Photos from the image-classification dataset "dataset_oiseaux" in the GitHub repository Yannickthomas0602/Yolo_projet_etude. Its 4 classes are: balbuzard, cormoran, heron, mouette goeland.

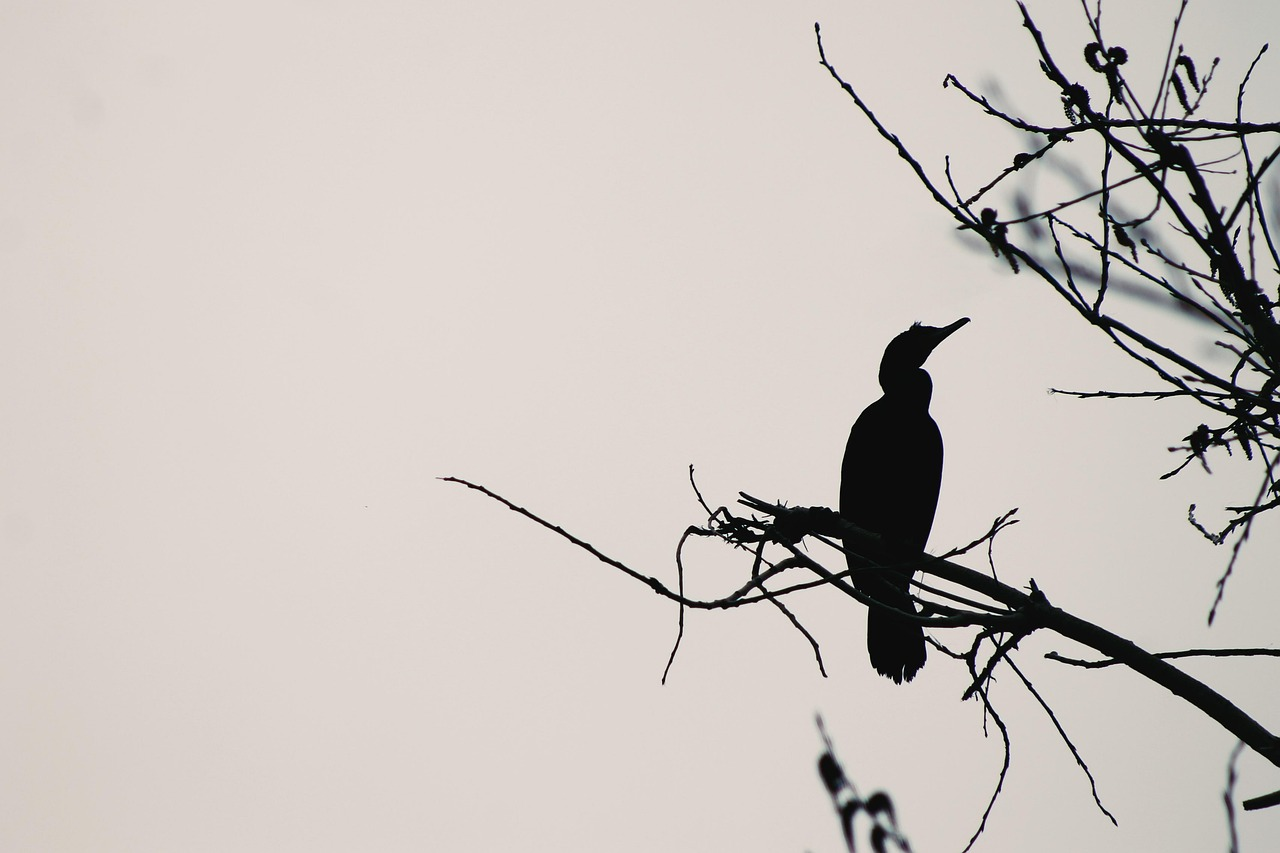
Label: cormoran

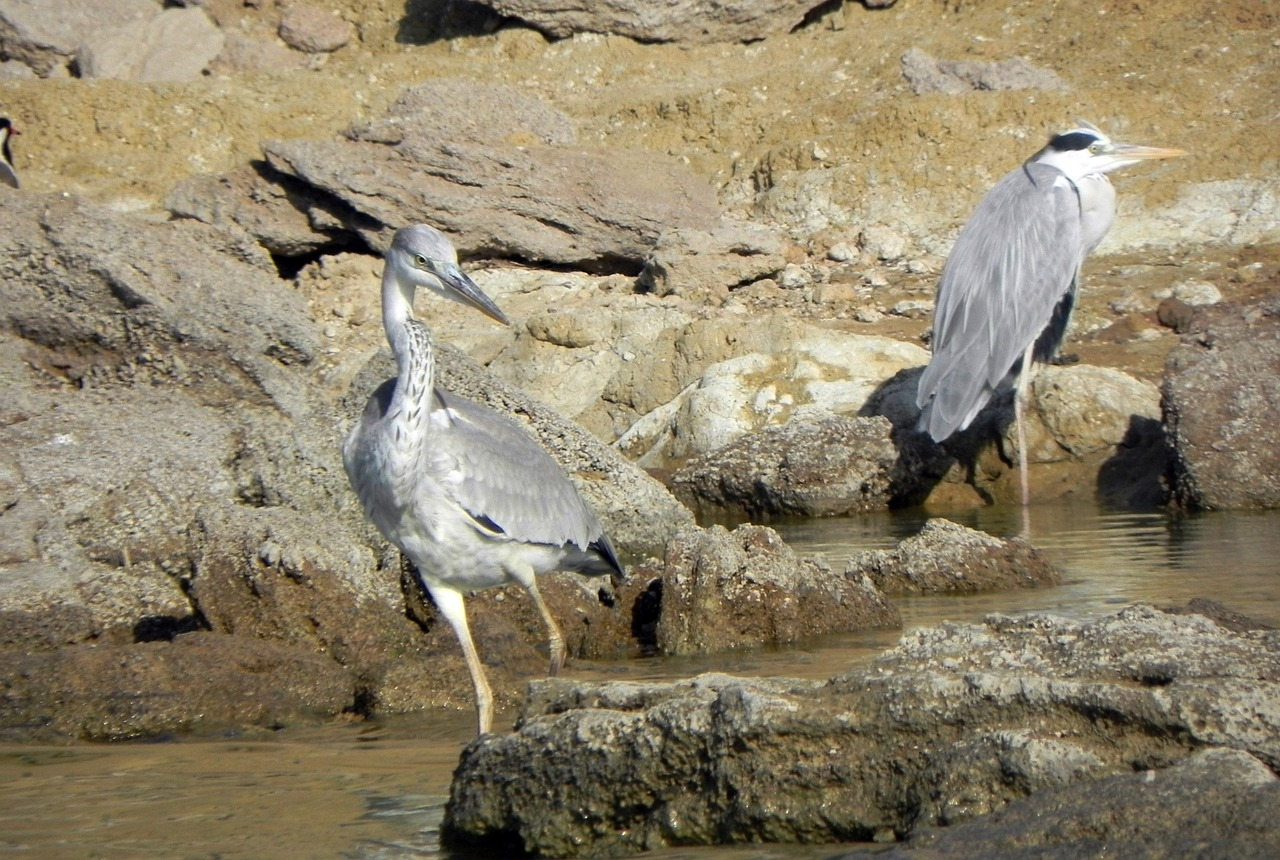
Label: heron

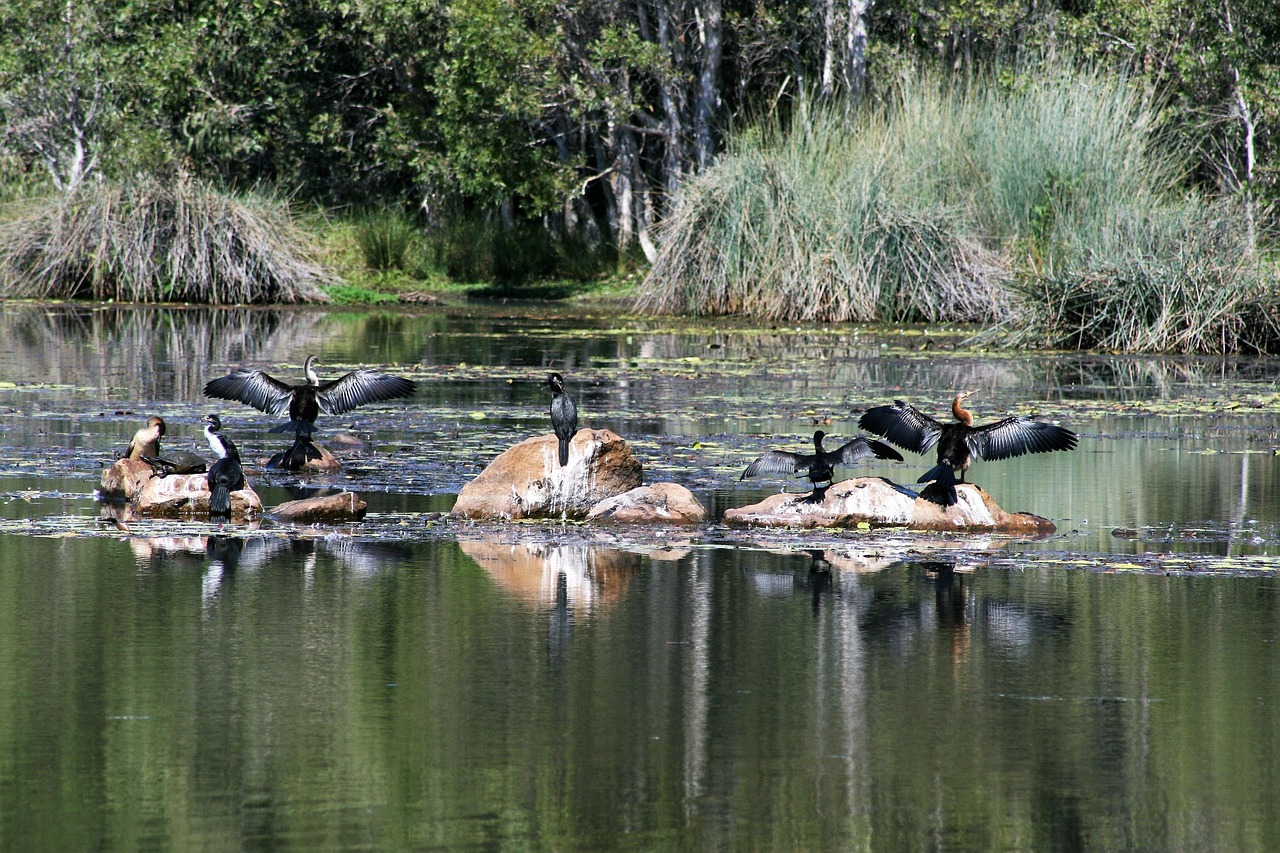
Label: cormoran

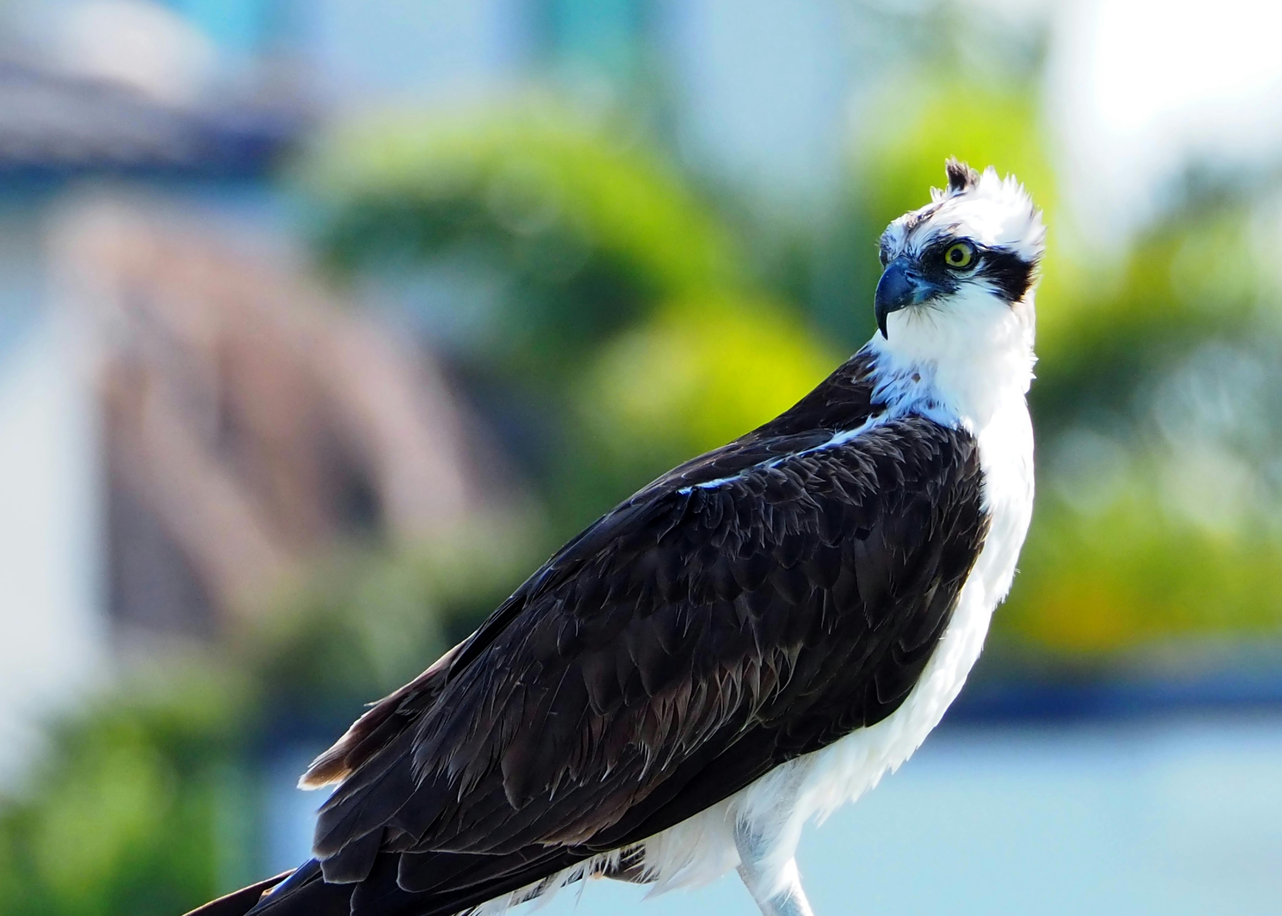
Label: balbuzard

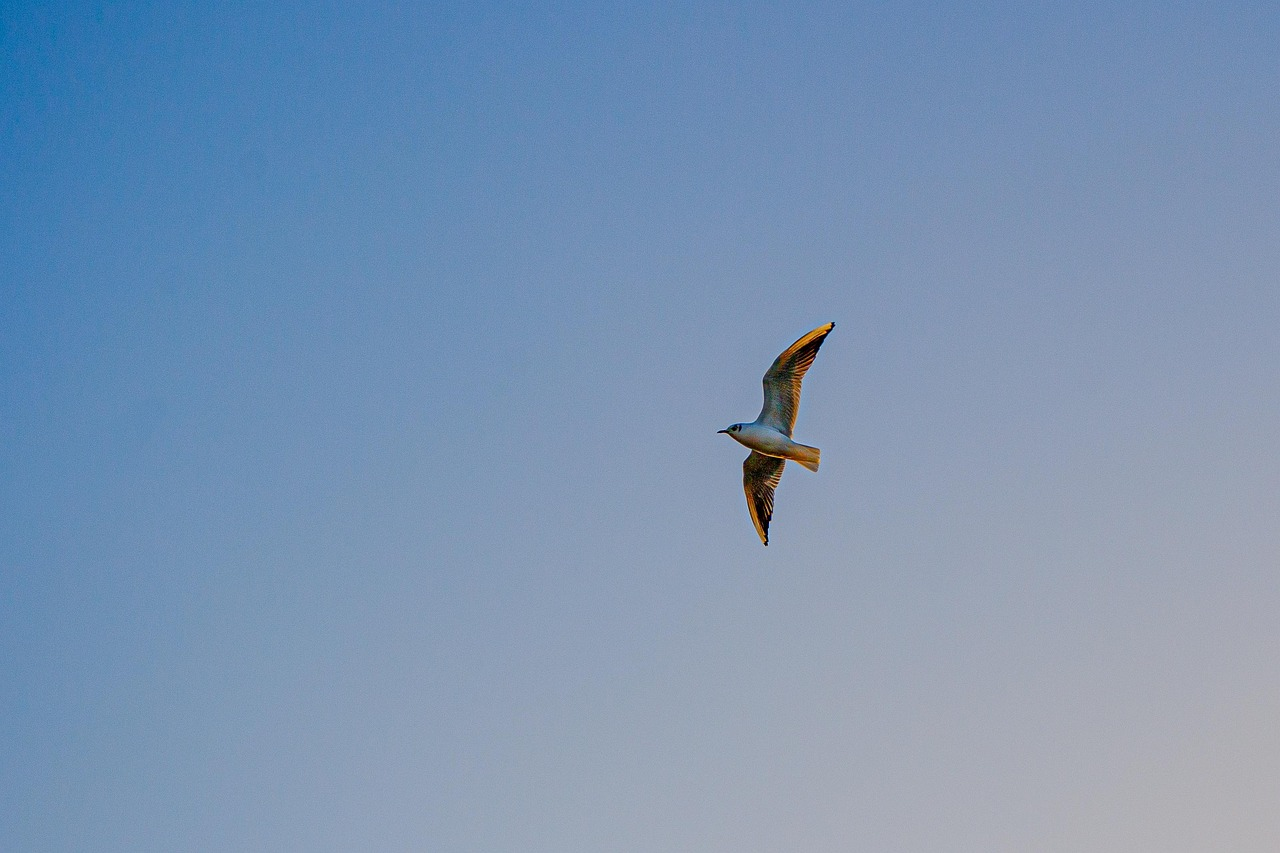
Label: mouette goeland

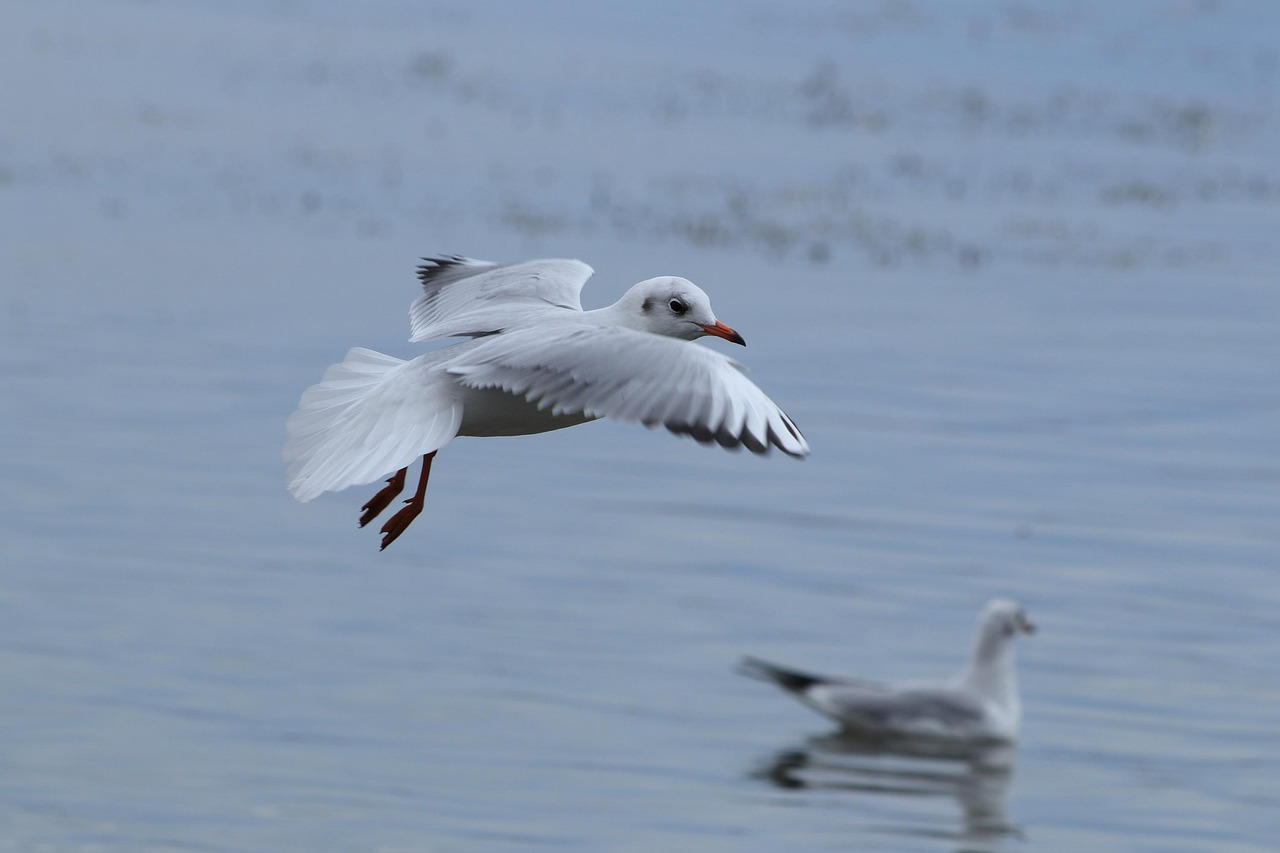
Label: mouette goeland
